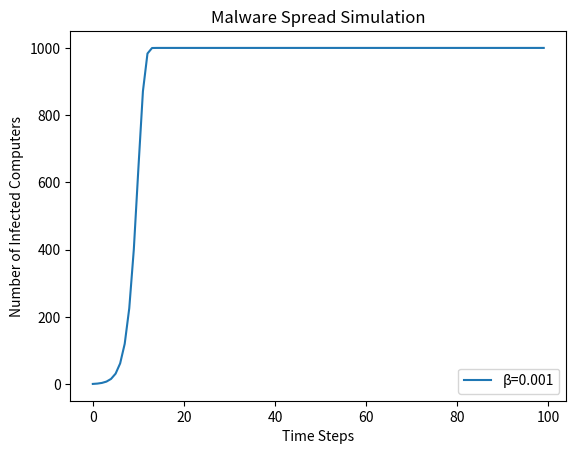

Python code for this plot:
import numpy as np
import matplotlib.pyplot as plt

def simulate_malware_spread(N, beta, time_steps):
    I = 1  # Initial number of infected computers
    I_values = [I]  # Track the num of infected over time
    
    for t in range(1, time_steps):
        dI = beta * I * (N - I)  # Differential equation
        I += dI  # Update the number of infected
        I_values.append(I)
    
    return I_values

# Parameters
N = 1000
beta = 0.001  # Example transmission rate
time_steps = 100

# Run simulation
I_values = simulate_malware_spread(N, beta, time_steps)

# Plot results
plt.plot(range(time_steps), I_values, label=f'β={beta}')
plt.xlabel('Time Steps')
plt.ylabel('Number of Infected Computers')
plt.title('Malware Spread Simulation')
plt.legend()
plt.show()
